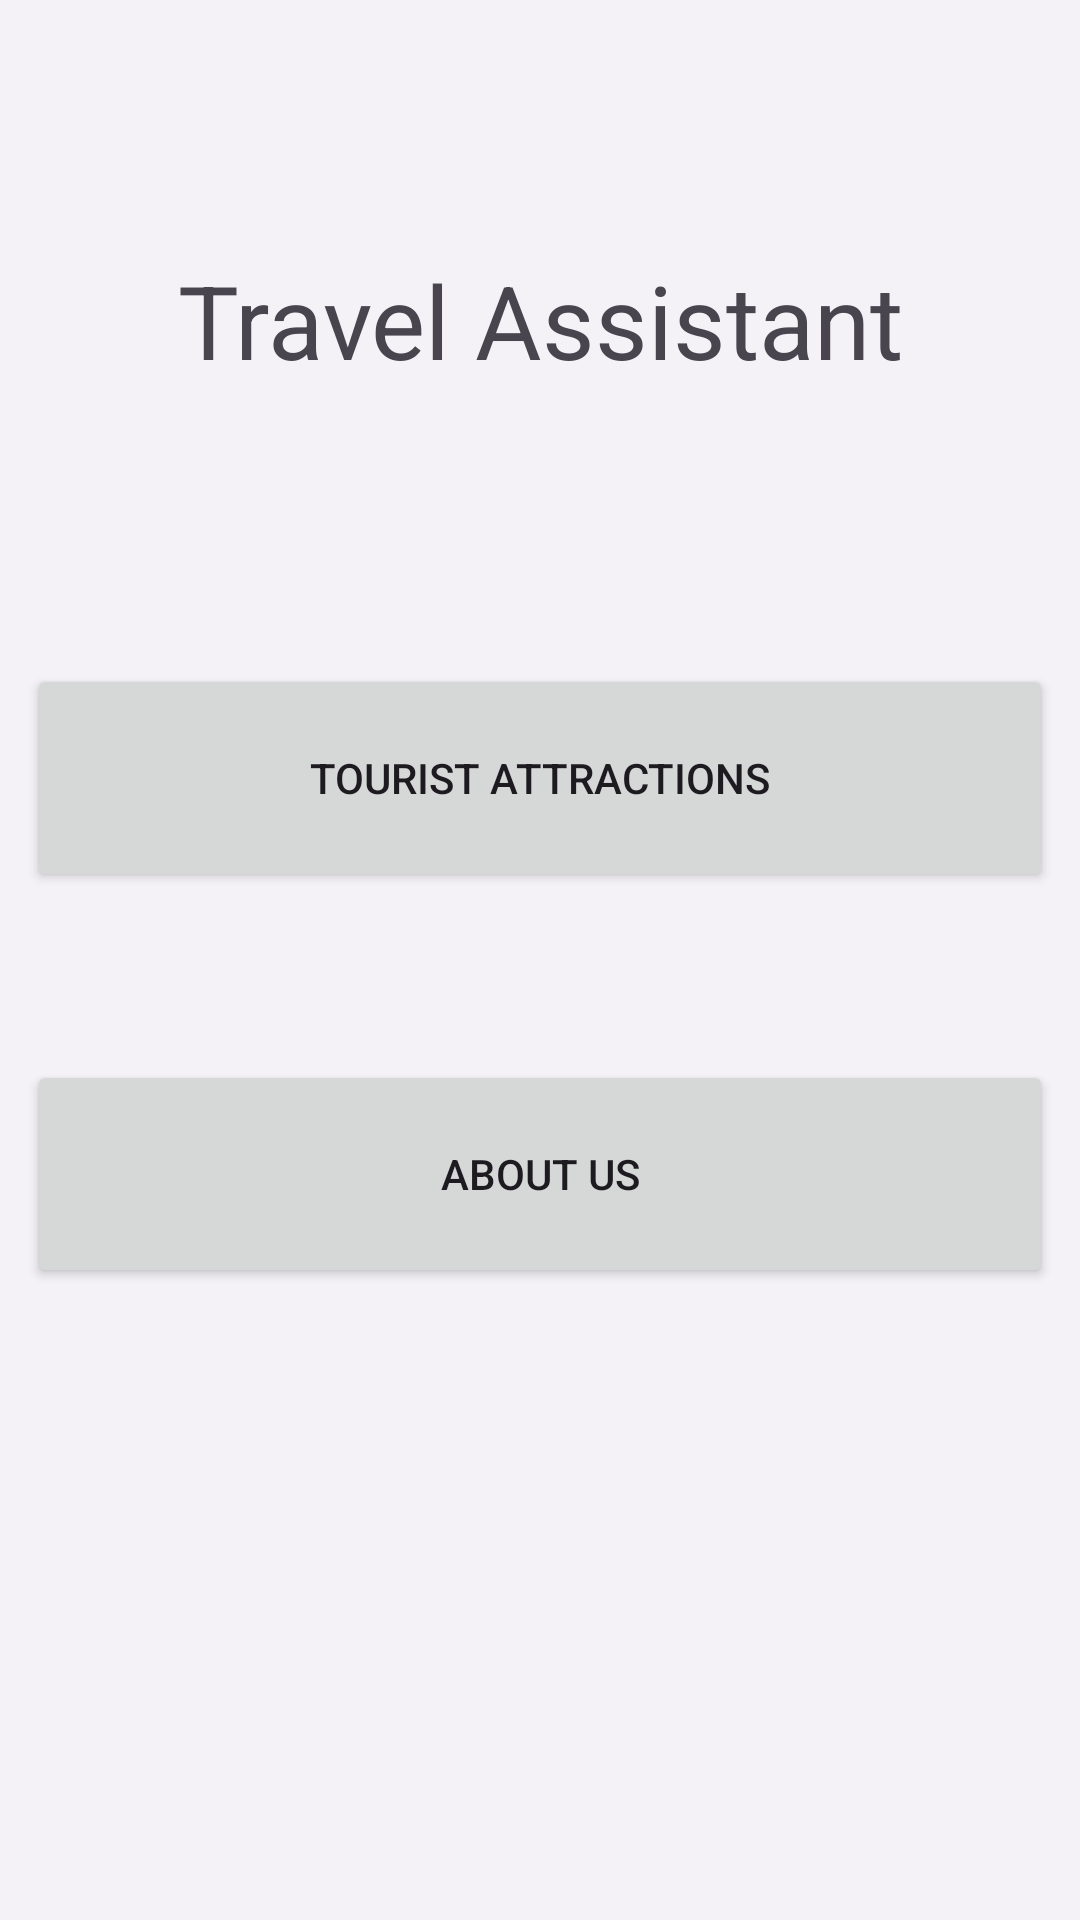

Layout XML and referenced resources for this Android screen:
<!-- AndroidManifest.xml: application theme Theme.Projeto_tcc_dam -->
<!-- res/layout/activity_tela_inicial.xml -->
<?xml version="1.0" encoding="utf-8"?>
<androidx.constraintlayout.widget.ConstraintLayout xmlns:android="http://schemas.android.com/apk/res/android"
    xmlns:app="http://schemas.android.com/apk/res-auto"
    xmlns:tools="http://schemas.android.com/tools"
    android:layout_width="match_parent"
    android:layout_height="match_parent"
    android:background="#f5f2f7">

    <Button
        android:id="@+id/button"
        android:layout_width="342dp"
        android:layout_height="76dp"
        android:layout_marginTop="92dp"
        android:onClick="atracoes"
        android:text="@string/atracoes"
        app:layout_constraintEnd_toEndOf="parent"
        app:layout_constraintHorizontal_bias="0.492"
        app:layout_constraintStart_toStartOf="parent"
        app:layout_constraintTop_toBottomOf="@+id/textView2" />

    <Button
        android:id="@+id/button2"
        android:layout_width="342dp"
        android:layout_height="76dp"
        android:layout_marginTop="56dp"
        android:onClick="sobreNos"
        android:text="@string/sobreNos"
        app:layout_constraintEnd_toEndOf="parent"
        app:layout_constraintHorizontal_bias="0.492"
        app:layout_constraintStart_toStartOf="parent"
        app:layout_constraintTop_toBottomOf="@+id/button" />

    <TextView
        android:id="@+id/textView2"
        android:layout_width="wrap_content"
        android:layout_height="wrap_content"
        android:layout_marginTop="84dp"
        android:text="@string/nomeProjeto"
        android:textSize="34sp"
        app:layout_constraintEnd_toEndOf="parent"
        app:layout_constraintStart_toStartOf="parent"
        app:layout_constraintTop_toTopOf="parent" />

    <ImageView
        android:id="@+id/imageView"
        android:layout_width="389dp"
        android:layout_height="305dp"
        android:layout_marginTop="44dp"
        app:layout_constraintEnd_toEndOf="parent"
        app:layout_constraintStart_toStartOf="parent"
        app:layout_constraintTop_toBottomOf="@+id/button2"
        app:srcCompat="@drawable/pngwing_com" />

    <ImageView
        android:id="@+id/imageView3"
        android:layout_width="51dp"
        android:layout_height="40dp"
        android:layout_marginTop="16dp"
        android:layout_marginEnd="16dp"
        android:contentDescription="logout"
        android:onClick="logout"
        app:layout_constraintEnd_toEndOf="parent"
        app:layout_constraintTop_toTopOf="parent"
        app:srcCompat="@drawable/pngwing_com__7_" />

</androidx.constraintlayout.widget.ConstraintLayout>
<!-- resources referenced by this layout -->
<resources>
  <string name="atracoes">Tourist Attractions</string>
  <string name="nomeProjeto">Travel Assistant</string>
  <string name="sobreNos">About Us</string>
  <style name="Theme.Projeto_tcc_dam" parent="Base.Theme.Projeto_tcc_dam" />
  <style name="Base.Theme.Projeto_tcc_dam" parent="Theme.Material3.DayNight.NoActionBar">
          
          
      </style>
</resources>
